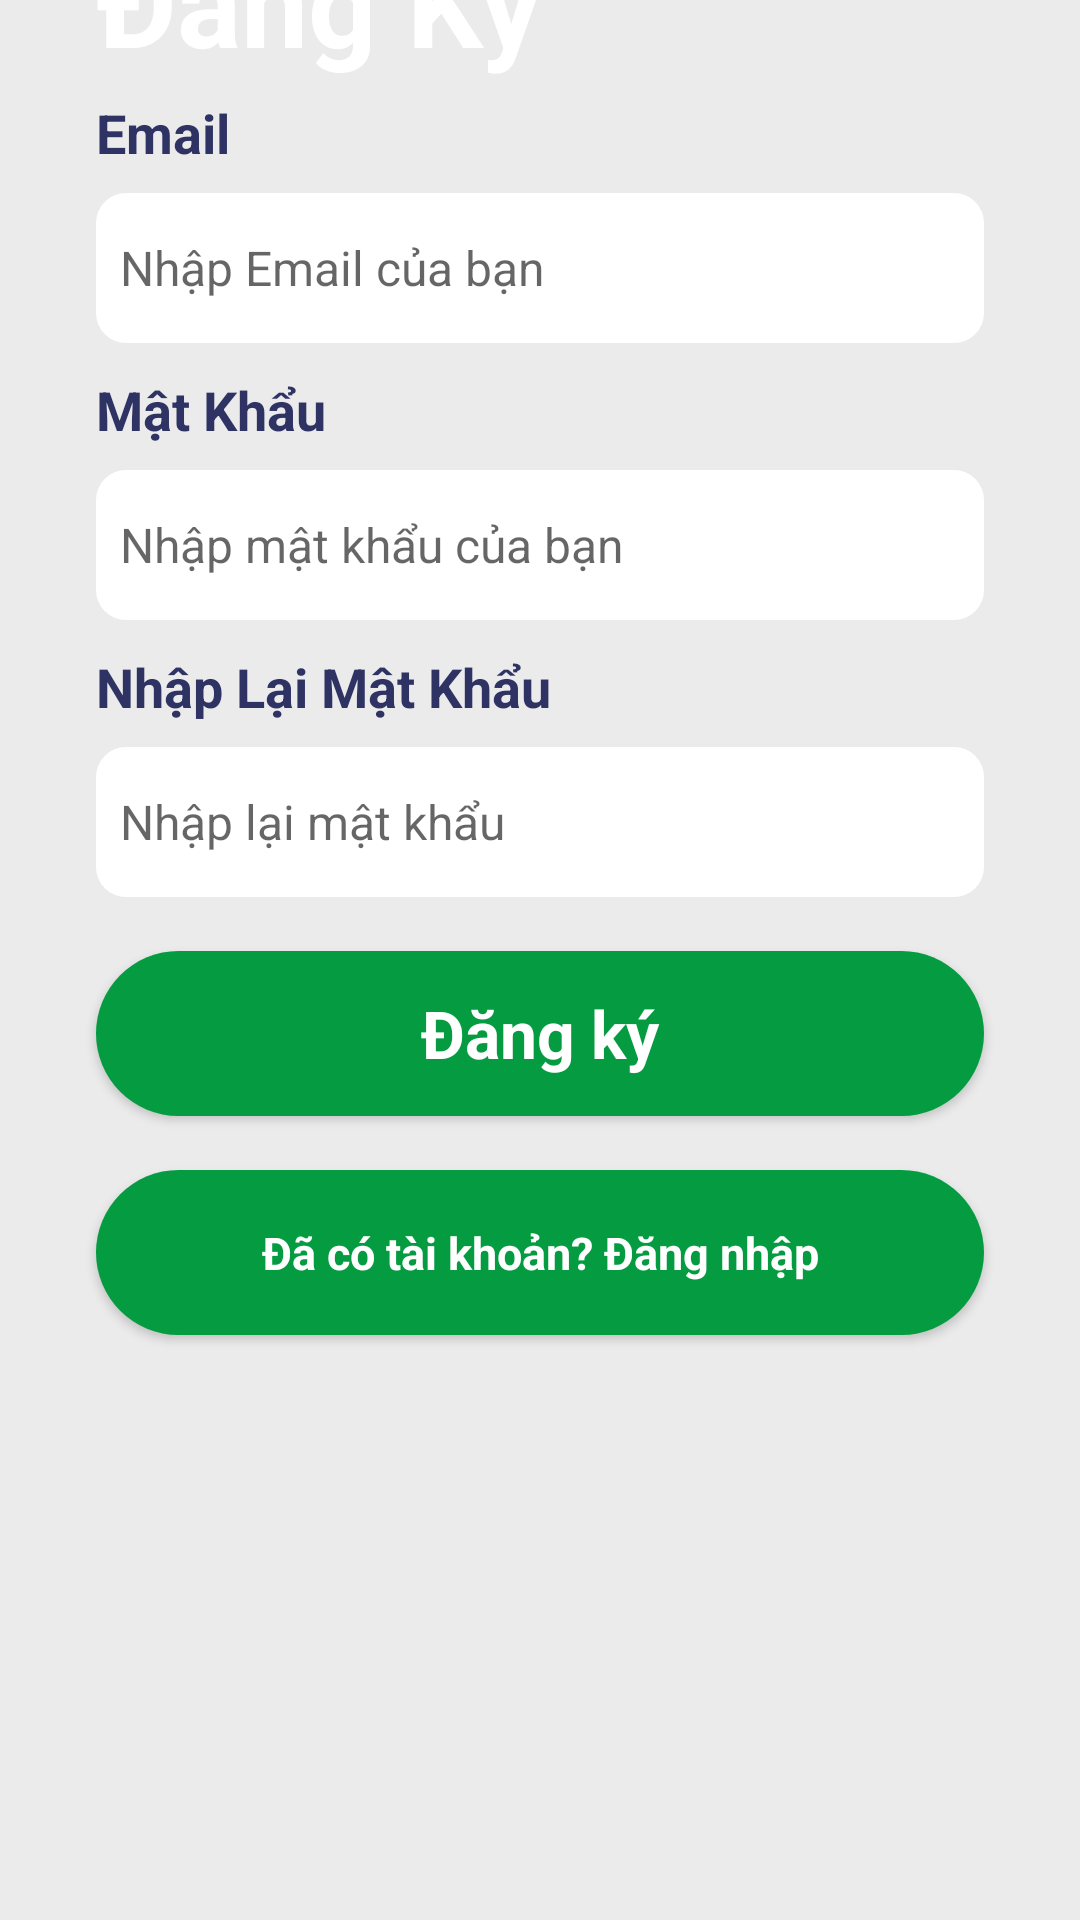

Layout XML and referenced resources for this Android screen:
<!-- AndroidManifest.xml: application theme Theme.QL_CANTIN -->
<!-- res/layout/activity_dang_ky.xml -->
<?xml version="1.0" encoding="utf-8"?>
<androidx.constraintlayout.widget.ConstraintLayout xmlns:android="http://schemas.android.com/apk/res/android"
    xmlns:app="http://schemas.android.com/apk/res-auto"
    xmlns:tools="http://schemas.android.com/tools"
    android:layout_width="match_parent"
    android:layout_height="match_parent"
    android:background="#EBEBEB"
    tools:context=".DangKyActivity">

    <ImageView
        android:id="@+id/imageView"
        android:layout_width="wrap_content"
        android:layout_height="wrap_content"
        app:layout_constraintEnd_toEndOf="parent"
        app:layout_constraintStart_toStartOf="parent"
        app:layout_constraintTop_toTopOf="parent"
        app:srcCompat="@drawable/top_background" />

    <ImageView
        android:id="@+id/imageView4"
        android:layout_width="wrap_content"
        android:layout_height="wrap_content"
        app:layout_constraintBottom_toBottomOf="@+id/imageView"
        app:layout_constraintEnd_toEndOf="parent"
        app:srcCompat="@drawable/women2" />

    <TextView
        android:id="@+id/textView"
        android:layout_width="wrap_content"
        android:layout_height="wrap_content"
        android:text="Đăng Ký"
        android:layout_marginStart="32dp"
        android:textColor="#ffffff"
        android:textAlignment="center"
        android:textStyle="bold"
        android:textSize="40sp"
        app:layout_constraintBottom_toBottomOf="@+id/imageView"
        app:layout_constraintStart_toStartOf="parent"
        app:layout_constraintTop_toTopOf="parent" />

    <LinearLayout
        android:id="@+id/linearLayout"
        android:layout_width="match_parent"
        android:layout_height="0dp"
        android:orientation="vertical"
        app:layout_constraintBottom_toBottomOf="parent"
        app:layout_constraintEnd_toEndOf="parent"
        app:layout_constraintHorizontal_bias="0.0"
        app:layout_constraintStart_toStartOf="parent"
        app:layout_constraintTop_toBottomOf="@+id/imageView"
        app:layout_constraintVertical_bias="0.0">


        <TextView
            android:layout_width="wrap_content"
            android:layout_height="wrap_content"
            android:layout_marginStart="32dp"
            android:layout_marginTop="32dp"
            android:text="Email"
            android:textColor="#2f3363"
            android:textSize="18dp"
            android:textStyle="bold" />

        <EditText
            android:id="@+id/ediEmail"
            android:layout_width="match_parent"
            android:layout_height="50dp"
            android:layout_marginStart="32dp"
            android:layout_marginTop="8dp"
            android:layout_marginEnd="32dp"
            android:background="@drawable/edittext"
            android:ems="10"
            android:hint="Nhập Email của bạn"
            android:padding="8dp"
            android:textColor="#A2A4B5"
            android:textSize="16sp" />

        <TextView
            android:layout_width="wrap_content"
            android:layout_height="wrap_content"
            android:layout_marginStart="32dp"
            android:layout_marginTop="10dp"
            android:text="Mật Khẩu"
            android:textColor="#2f3363"
            android:textSize="18dp"
            android:textStyle="bold" />

        <EditText
            android:id="@+id/edtMatKhau"
            android:layout_width="match_parent"
            android:layout_height="50dp"
            android:layout_marginStart="32dp"
            android:layout_marginTop="8dp"
            android:layout_marginEnd="32dp"
            android:background="@drawable/edittext"
            android:ems="10"
            android:hint="Nhập mật khẩu của bạn"
            android:padding="8dp"
            android:textColor="#A2A4B5"
            android:textSize="16sp" />
        <TextView
            android:layout_width="wrap_content"
            android:layout_height="wrap_content"
            android:layout_marginStart="32dp"
            android:layout_marginTop="10dp"
            android:text="Nhập Lại Mật Khẩu"
            android:textColor="#2f3363"
            android:textSize="18dp"
            android:textStyle="bold" />
        <EditText
            android:id="@+id/edtNhapLaiMatKhau"
            android:layout_width="match_parent"
            android:layout_height="50dp"
            android:layout_marginStart="32dp"
            android:layout_marginTop="8dp"
            android:layout_marginEnd="32dp"
            android:background="@drawable/edittext"
            android:ems="10"
            android:hint="Nhập lại mật khẩu"
            android:padding="8dp"
            android:textColor="#A2A4B5"
            android:textSize="16sp" />
        <androidx.appcompat.widget.AppCompatButton
            android:id="@+id/btnDangKy"
            style="@android:style/Widget.Button"
            android:layout_width="match_parent"
            android:layout_height="55dp"
            android:textSize="22sp"
            android:textStyle="bold"
            android:layout_marginStart="32dp"
            android:layout_marginEnd="32dp"
            android:layout_marginTop="18dp"
            android:textColor="#ffffff"
            android:background="@drawable/background"
            android:text="Đăng ký"/>
        <androidx.appcompat.widget.AppCompatButton
            android:id="@+id/btnLKDangNhap"
            style="@android:style/Widget.Button"
            android:layout_width="match_parent"
            android:layout_height="55dp"
            android:textSize="15sp"
            android:textStyle="bold"
            android:layout_marginStart="32dp"
            android:layout_marginEnd="32dp"
            android:layout_marginTop="18dp"
            android:textColor="#ffffff"
            android:background="@drawable/background"
            android:text="Đã có tài khoản? Đăng nhập"/>
    </LinearLayout>


</androidx.constraintlayout.widget.ConstraintLayout>
<!-- resources referenced by this layout -->
<resources>
  <!-- drawable background (drawable) -->
  <?xml version="1.0" encoding="utf-8"?>
  <selector xmlns:android="http://schemas.android.com/apk/res/android">
  
      <item>
          <shape>
              <solid android:color="#059C41"/>
              <corners android:radius="50dp"/>
          </shape>
      </item>
  </selector>
  <!-- drawable edittext (drawable) -->
  <?xml version="1.0" encoding="utf-8"?>
  <selector xmlns:android="http://schemas.android.com/apk/res/android">
  
      <item>
          <shape android:shape="rectangle">
              <solid android:color="#ffffff"/>
              <corners android:radius="10dp"/>
              <stroke android:color="#AFD4B5"/>
          </shape>
      </item>
  </selector>
  <style name="Theme.QL_CANTIN" parent="Theme.MaterialComponents.DayNight.DarkActionBar">
          
          <item name="colorPrimary">@color/purple_500</item>
          <item name="colorPrimaryVariant">@color/purple_700</item>
          <item name="colorOnPrimary">@color/white</item>
          
          <item name="colorSecondary">@color/teal_200</item>
          <item name="colorSecondaryVariant">@color/teal_700</item>
          <item name="colorOnSecondary">@color/black</item>
          
          <item name="android:statusBarColor">?attr/colorPrimaryVariant</item>
          
      </style>
  <color name="purple_500">#FF6200EE</color>
  <color name="purple_700">#FF3700B3</color>
  <color name="white">#FFFFFFFF</color>
  <color name="teal_200">#FF03DAC5</color>
  <color name="teal_700">#FF018786</color>
  <color name="black">#FF000000</color>
</resources>
